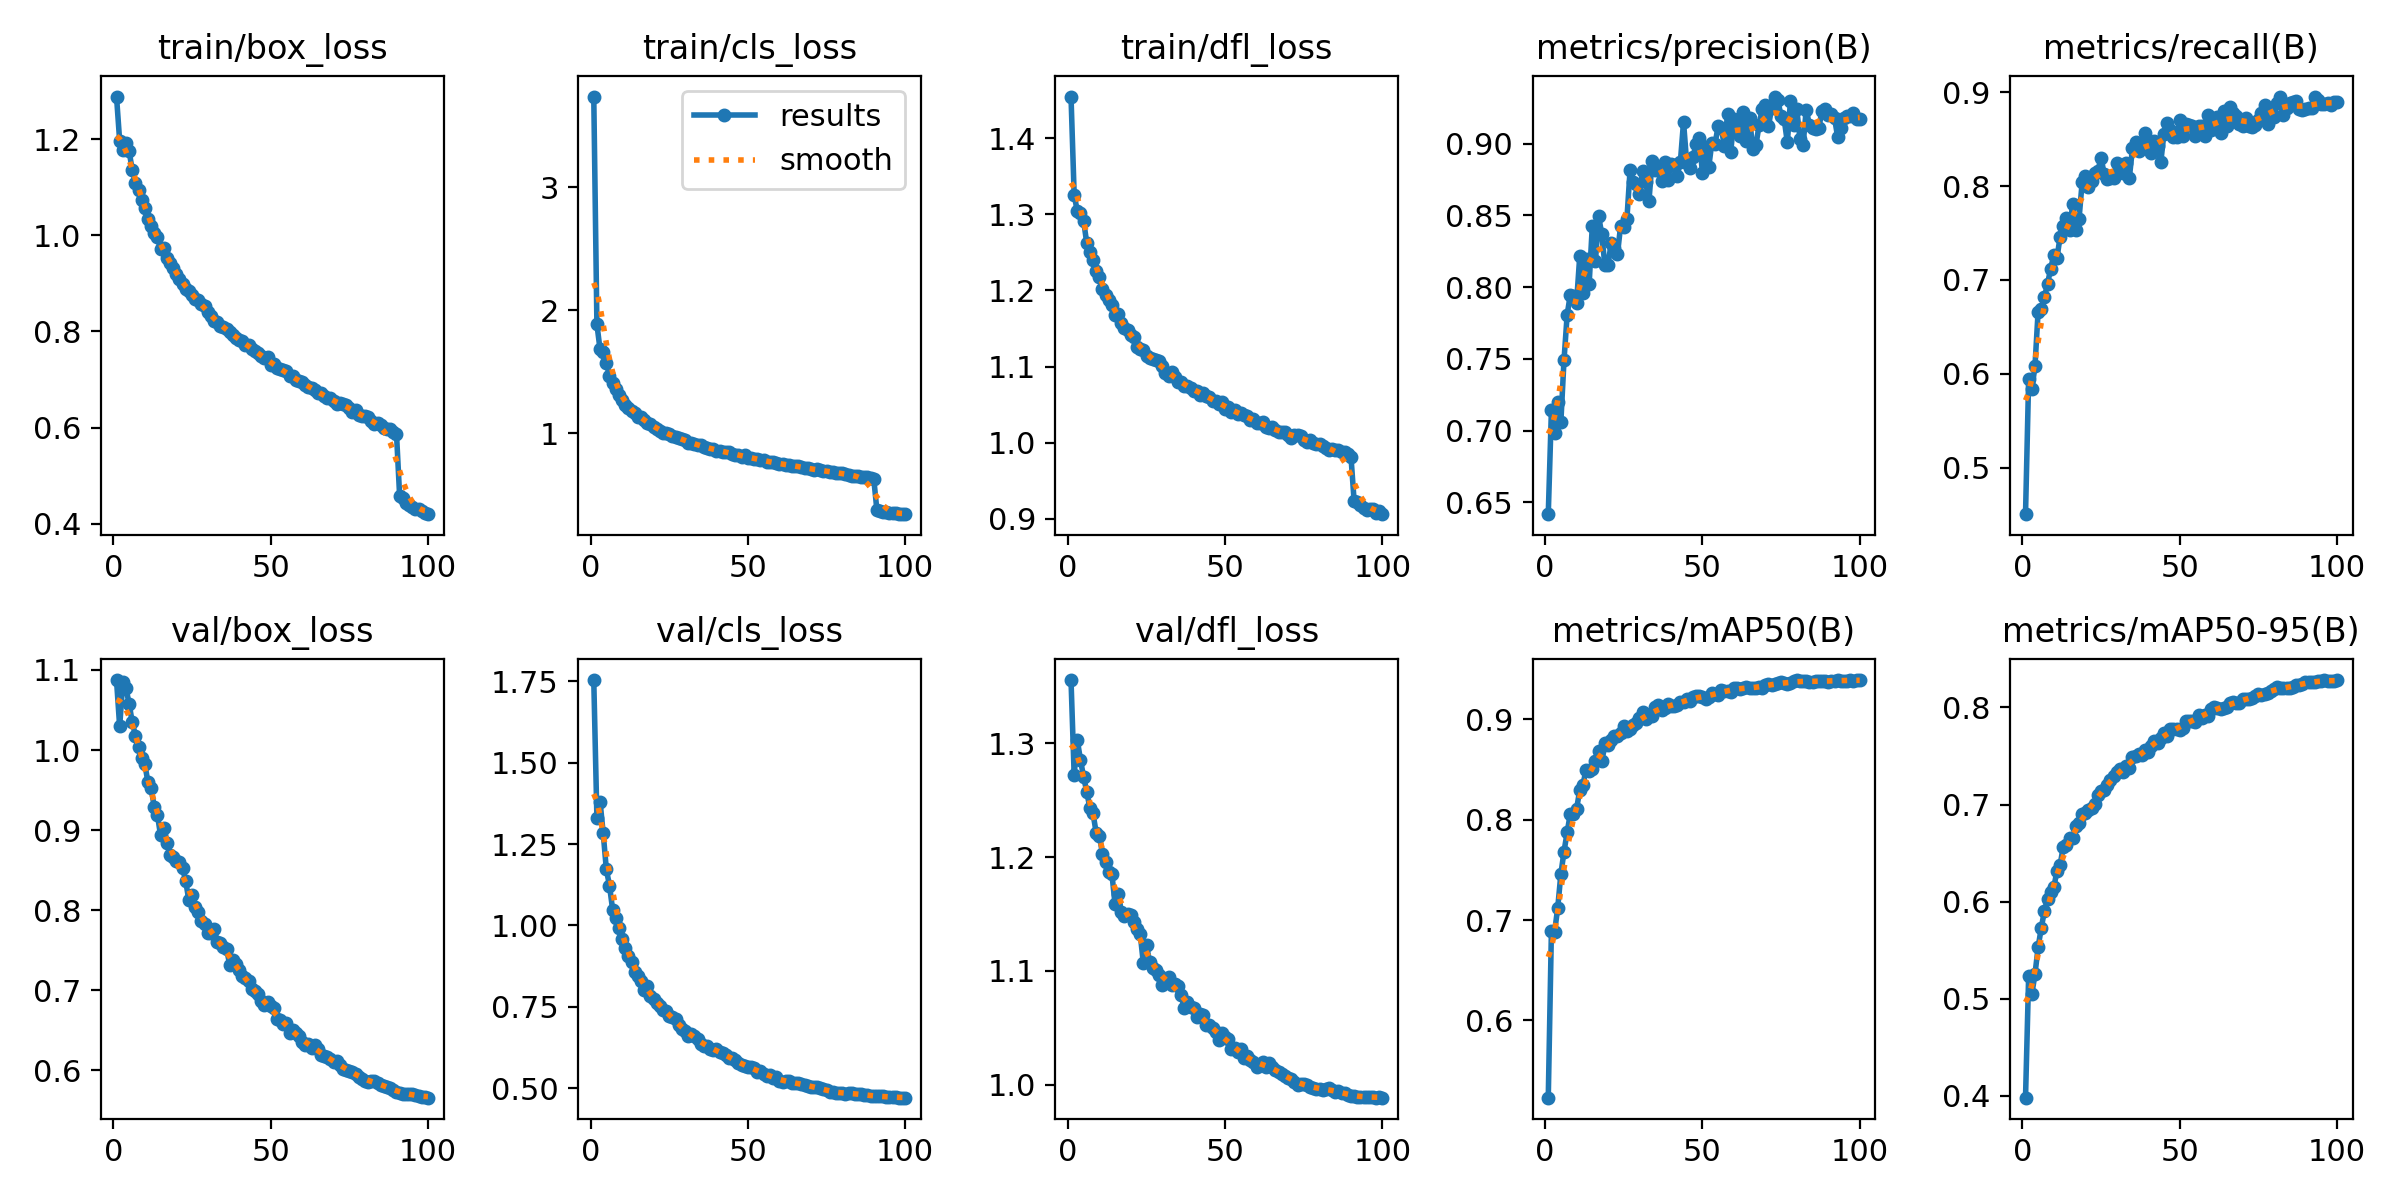

Source data for this figure (header and first rows):
epoch, time, train/box_loss, train/cls_loss, train/dfl_loss, metrics/precision(B), metrics/recall(B), metrics/mAP50(B), metrics/mAP50-95(B), val/box_loss, val/cls_loss, val/dfl_loss, lr/pg0, lr/pg1, lr/pg2, lr/pg3, lr/pg4, lr/pg5, lr/pg6, lr/pg7
1, 91.54, 1.289, 3.739, 1.455, 0.6418, 0.4505, 0.523, 0.3982, 1.087, 1.754, 1.355, 0.00998, 0.003327, 0.00998, 0.003327, 0.00998, 0.003327, 0.00998, 0.003327
2, 173.5, 1.197, 1.887, 1.326, 0.7143, 0.5949, 0.6894, 0.5237, 1.029, 1.33, 1.272, 0.01978, 0.006594, 0.01978, 0.006594, 0.01978, 0.006594, 0.01978, 0.006594
3, 254, 1.177, 1.683, 1.304, 0.6985, 0.5835, 0.688, 0.5047, 1.085, 1.38, 1.303, 0.02939, 0.009795, 0.02939, 0.009795, 0.02939, 0.009795, 0.02939, 0.009795
4, 332, 1.192, 1.664, 1.301, 0.72, 0.6078, 0.7119, 0.5252, 1.077, 1.283, 1.285, 0.02911, 0.009703, 0.02911, 0.009703, 0.02911, 0.009703, 0.02911, 0.009703
5, 409.4, 1.175, 1.574, 1.292, 0.7059, 0.6661, 0.7457, 0.5529, 1.058, 1.172, 1.27, 0.02881, 0.009604, 0.02881, 0.009604, 0.02881, 0.009604, 0.02881, 0.009604
6, 486.6, 1.136, 1.47, 1.262, 0.749, 0.6686, 0.7681, 0.5728, 1.035, 1.123, 1.257, 0.02851, 0.009505, 0.02851, 0.009505, 0.02851, 0.009505, 0.02851, 0.009505
7, 563.8, 1.11, 1.409, 1.25, 0.7806, 0.6813, 0.7873, 0.5902, 1.018, 1.048, 1.243, 0.02822, 0.009406, 0.02822, 0.009406, 0.02822, 0.009406, 0.02822, 0.009406
8, 642, 1.095, 1.36, 1.24, 0.7948, 0.6958, 0.8058, 0.6029, 1.003, 1.024, 1.238, 0.02792, 0.009307, 0.02792, 0.009307, 0.02792, 0.009307, 0.02792, 0.009307
9, 719.5, 1.073, 1.314, 1.226, 0.7938, 0.7121, 0.8054, 0.61, 0.99, 0.9908, 1.221, 0.02762, 0.009208, 0.02762, 0.009208, 0.02762, 0.009208, 0.02762, 0.009208
10, 796.7, 1.056, 1.269, 1.218, 0.7893, 0.7266, 0.8107, 0.6148, 0.9823, 0.9597, 1.219, 0.02733, 0.009109, 0.02733, 0.009109, 0.02733, 0.009109, 0.02733, 0.009109
11, 873.6, 1.035, 1.23, 1.201, 0.8215, 0.7234, 0.8293, 0.6317, 0.9595, 0.9323, 1.203, 0.02703, 0.00901, 0.02703, 0.00901, 0.02703, 0.00901, 0.02703, 0.00901
12, 951.1, 1.02, 1.21, 1.194, 0.7957, 0.746, 0.8345, 0.6378, 0.9528, 0.9051, 1.195, 0.02673, 0.008911, 0.02673, 0.008911, 0.02673, 0.008911, 0.02673, 0.008911
13, 1028, 1.005, 1.186, 1.187, 0.8197, 0.7577, 0.8495, 0.6566, 0.9286, 0.8879, 1.186, 0.02644, 0.008812, 0.02644, 0.008812, 0.02644, 0.008812, 0.02644, 0.008812
14, 1106, 0.9958, 1.165, 1.18, 0.8024, 0.7662, 0.8481, 0.6581, 0.9193, 0.8559, 1.185, 0.02614, 0.008713, 0.02614, 0.008713, 0.02614, 0.008713, 0.02614, 0.008713
15, 1182, 0.9713, 1.132, 1.168, 0.8426, 0.7532, 0.8504, 0.6651, 0.8934, 0.8456, 1.158, 0.02584, 0.008614, 0.02584, 0.008614, 0.02584, 0.008614, 0.02584, 0.008614
16, 1259, 0.973, 1.135, 1.168, 0.8181, 0.781, 0.8583, 0.6657, 0.902, 0.8301, 1.168, 0.02555, 0.008515, 0.02555, 0.008515, 0.02555, 0.008515, 0.02555, 0.008515
17, 1337, 0.9526, 1.107, 1.157, 0.8496, 0.7528, 0.868, 0.6776, 0.8842, 0.803, 1.152, 0.02525, 0.008416, 0.02525, 0.008416, 0.02525, 0.008416, 0.02525, 0.008416
18, 1414, 0.9435, 1.089, 1.151, 0.837, 0.7644, 0.8585, 0.6811, 0.8686, 0.8143, 1.148, 0.02495, 0.008317, 0.02495, 0.008317, 0.02495, 0.008317, 0.02495, 0.008317
19, 1491, 0.933, 1.076, 1.148, 0.8151, 0.804, 0.876, 0.6908, 0.8668, 0.7834, 1.15, 0.02465, 0.008218, 0.02465, 0.008218, 0.02465, 0.008218, 0.02465, 0.008218
20, 1581, 0.9206, 1.056, 1.141, 0.8155, 0.8112, 0.8746, 0.691, 0.8607, 0.775, 1.149, 0.02436, 0.008119, 0.02436, 0.008119, 0.02436, 0.008119, 0.02436, 0.008119
21, 1678, 0.9099, 1.038, 1.139, 0.8308, 0.7992, 0.879, 0.6939, 0.8596, 0.7621, 1.143, 0.02406, 0.00802, 0.02406, 0.00802, 0.02406, 0.00802, 0.02406, 0.00802
22, 1775, 0.8995, 1.021, 1.125, 0.8271, 0.8053, 0.8831, 0.6965, 0.8524, 0.7515, 1.137, 0.02376, 0.007921, 0.02376, 0.007921, 0.02376, 0.007921, 0.02376, 0.007921
23, 1871, 0.8877, 1.003, 1.123, 0.8229, 0.8138, 0.8829, 0.7004, 0.8361, 0.7401, 1.132, 0.02347, 0.007822, 0.02347, 0.007822, 0.02347, 0.007822, 0.02347, 0.007822
24, 1968, 0.8834, 1.004, 1.122, 0.8428, 0.8161, 0.8867, 0.7103, 0.812, 0.7369, 1.106, 0.02317, 0.007723, 0.02317, 0.007723, 0.02317, 0.007723, 0.02317, 0.007723
25, 2053, 0.8759, 0.9919, 1.113, 0.8421, 0.83, 0.893, 0.7135, 0.8186, 0.7234, 1.123, 0.02287, 0.007624, 0.02287, 0.007624, 0.02287, 0.007624, 0.02287, 0.007624
26, 2139, 0.8681, 0.978, 1.111, 0.8475, 0.8133, 0.8881, 0.7152, 0.8034, 0.7182, 1.108, 0.02258, 0.007525, 0.02258, 0.007525, 0.02258, 0.007525, 0.02258, 0.007525
27, 2223, 0.8652, 0.9718, 1.11, 0.8813, 0.807, 0.8902, 0.7203, 0.7978, 0.7129, 1.102, 0.02228, 0.007426, 0.02228, 0.007426, 0.02228, 0.007426, 0.02228, 0.007426
28, 2307, 0.8562, 0.9644, 1.108, 0.873, 0.8083, 0.8942, 0.725, 0.7859, 0.6944, 1.1, 0.02198, 0.007327, 0.02198, 0.007327, 0.02198, 0.007327, 0.02198, 0.007327
29, 2390, 0.8523, 0.9585, 1.107, 0.872, 0.8091, 0.8966, 0.7294, 0.7827, 0.6807, 1.097, 0.02168, 0.007228, 0.02168, 0.007228, 0.02168, 0.007228, 0.02168, 0.007228
30, 2476, 0.8397, 0.9446, 1.1, 0.8649, 0.825, 0.9009, 0.734, 0.7718, 0.6754, 1.087, 0.02139, 0.007129, 0.02139, 0.007129, 0.02139, 0.007129, 0.02139, 0.007129
31, 2568, 0.8315, 0.9246, 1.091, 0.8813, 0.8211, 0.9074, 0.7367, 0.7719, 0.6619, 1.091, 0.02109, 0.00703, 0.02109, 0.00703, 0.02109, 0.00703, 0.02109, 0.00703
32, 2663, 0.8223, 0.921, 1.088, 0.8729, 0.814, 0.9005, 0.7334, 0.7767, 0.6663, 1.094, 0.02079, 0.006931, 0.02079, 0.006931, 0.02079, 0.006931, 0.02079, 0.006931
33, 2759, 0.819, 0.914, 1.093, 0.8597, 0.8248, 0.9038, 0.7394, 0.7607, 0.6597, 1.088, 0.0205, 0.006832, 0.0205, 0.006832, 0.0205, 0.006832, 0.0205, 0.006832
34, 2859, 0.8123, 0.9036, 1.087, 0.8879, 0.8085, 0.9029, 0.738, 0.7594, 0.6521, 1.089, 0.0202, 0.006733, 0.0202, 0.006733, 0.0202, 0.006733, 0.0202, 0.006733
35, 2951, 0.8087, 0.9047, 1.079, 0.8818, 0.8402, 0.9126, 0.7486, 0.7545, 0.6353, 1.087, 0.0199, 0.006634, 0.0199, 0.006634, 0.0199, 0.006634, 0.0199, 0.006634
36, 3040, 0.8045, 0.8909, 1.08, 0.8815, 0.8474, 0.9142, 0.7505, 0.7512, 0.6299, 1.079, 0.01961, 0.006535, 0.01961, 0.006535, 0.01961, 0.006535, 0.01961, 0.006535
37, 3118, 0.7985, 0.8817, 1.074, 0.8737, 0.8369, 0.909, 0.7521, 0.7313, 0.6315, 1.068, 0.01931, 0.006436, 0.01931, 0.006436, 0.01931, 0.006436, 0.01931, 0.006436
38, 3195, 0.7925, 0.8744, 1.075, 0.8871, 0.8422, 0.9116, 0.751, 0.7377, 0.6221, 1.073, 0.01901, 0.006337, 0.01901, 0.006337, 0.01901, 0.006337, 0.01901, 0.006337
39, 3272, 0.7872, 0.8768, 1.072, 0.8745, 0.8565, 0.915, 0.756, 0.7323, 0.6162, 1.068, 0.01871, 0.006238, 0.01871, 0.006238, 0.01871, 0.006238, 0.01871, 0.006238
40, 3349, 0.7829, 0.8592, 1.068, 0.8858, 0.8416, 0.9133, 0.7539, 0.7249, 0.6221, 1.067, 0.01842, 0.006139, 0.01842, 0.006139, 0.01842, 0.006139, 0.01842, 0.006139
41, 3426, 0.7801, 0.8592, 1.068, 0.8851, 0.8357, 0.9132, 0.7607, 0.717, 0.6103, 1.059, 0.01812, 0.00604, 0.01812, 0.00604, 0.01812, 0.00604, 0.01812, 0.00604
42, 3504, 0.7717, 0.8506, 1.063, 0.8777, 0.8483, 0.9143, 0.7658, 0.7146, 0.6086, 1.062, 0.01782, 0.005941, 0.01782, 0.005941, 0.01782, 0.005941, 0.01782, 0.005941
43, 3581, 0.7715, 0.8522, 1.065, 0.8874, 0.8429, 0.9177, 0.763, 0.7119, 0.6017, 1.061, 0.01753, 0.005842, 0.01753, 0.005842, 0.01753, 0.005842, 0.01753, 0.005842
44, 3658, 0.7634, 0.846, 1.062, 0.9152, 0.8253, 0.9173, 0.7688, 0.701, 0.5944, 1.052, 0.01723, 0.005743, 0.01723, 0.005743, 0.01723, 0.005743, 0.01723, 0.005743
45, 3735, 0.7588, 0.8353, 1.06, 0.8867, 0.8556, 0.9206, 0.7738, 0.6983, 0.5925, 1.052, 0.01693, 0.005644, 0.01693, 0.005644, 0.01693, 0.005644, 0.01693, 0.005644
46, 3813, 0.755, 0.826, 1.054, 0.883, 0.8668, 0.918, 0.7711, 0.6952, 0.5885, 1.05, 0.01664, 0.005545, 0.01664, 0.005545, 0.01664, 0.005545, 0.01664, 0.005545
47, 3890, 0.7496, 0.8252, 1.055, 0.8909, 0.8599, 0.9227, 0.7779, 0.6864, 0.5781, 1.047, 0.01634, 0.005446, 0.01634, 0.005446, 0.01634, 0.005446, 0.01634, 0.005446
48, 3968, 0.7446, 0.8117, 1.051, 0.8994, 0.8517, 0.9227, 0.7781, 0.6813, 0.5726, 1.039, 0.01604, 0.005347, 0.01604, 0.005347, 0.01604, 0.005347, 0.01604, 0.005347
49, 4046, 0.7466, 0.8258, 1.054, 0.9042, 0.8521, 0.9234, 0.778, 0.6845, 0.5695, 1.046, 0.01574, 0.005248, 0.01574, 0.005248, 0.01574, 0.005248, 0.01574, 0.005248
50, 4123, 0.7305, 0.7997, 1.045, 0.8796, 0.8704, 0.9222, 0.7771, 0.6799, 0.5641, 1.042, 0.01545, 0.005149, 0.01545, 0.005149, 0.01545, 0.005149, 0.01545, 0.005149
51, 4201, 0.7319, 0.8024, 1.047, 0.8979, 0.8529, 0.9203, 0.7793, 0.677, 0.5669, 1.04, 0.01515, 0.00505, 0.01515, 0.00505, 0.01515, 0.00505, 0.01515, 0.00505
52, 4279, 0.7233, 0.7938, 1.04, 0.8835, 0.8663, 0.922, 0.7861, 0.6634, 0.5617, 1.032, 0.01485, 0.004951, 0.01485, 0.004951, 0.01485, 0.004951, 0.01485, 0.004951
53, 4356, 0.7227, 0.7951, 1.042, 0.9005, 0.865, 0.926, 0.7865, 0.6621, 0.551, 1.032, 0.01456, 0.004852, 0.01456, 0.004852, 0.01456, 0.004852, 0.01456, 0.004852
54, 4434, 0.72, 0.7862, 1.038, 0.8996, 0.8635, 0.9252, 0.7865, 0.6582, 0.5521, 1.029, 0.01426, 0.004753, 0.01426, 0.004753, 0.01426, 0.004753, 0.01426, 0.004753
55, 4511, 0.717, 0.7829, 1.039, 0.9122, 0.8536, 0.9242, 0.7855, 0.6589, 0.5429, 1.031, 0.01396, 0.004654, 0.01396, 0.004654, 0.01396, 0.004654, 0.01396, 0.004654
56, 4604, 0.7066, 0.7702, 1.036, 0.9109, 0.8639, 0.9293, 0.7927, 0.647, 0.5378, 1.023, 0.01367, 0.004555, 0.01367, 0.004555, 0.01367, 0.004555, 0.01367, 0.004555
57, 4694, 0.7069, 0.7658, 1.034, 0.8983, 0.8636, 0.9278, 0.7896, 0.6502, 0.5413, 1.025, 0.01337, 0.004456, 0.01337, 0.004456, 0.01337, 0.004456, 0.01337, 0.004456
58, 4794, 0.6995, 0.7659, 1.03, 0.9205, 0.8529, 0.9286, 0.7925, 0.6462, 0.5321, 1.022, 0.01307, 0.004357, 0.01307, 0.004357, 0.01307, 0.004357, 0.01307, 0.004357
59, 4887, 0.6963, 0.7582, 1.031, 0.8941, 0.8753, 0.9275, 0.7915, 0.6427, 0.5358, 1.02, 0.01277, 0.004258, 0.01277, 0.004258, 0.01277, 0.004258, 0.01277, 0.004258
60, 4984, 0.6946, 0.75, 1.025, 0.9174, 0.8592, 0.9309, 0.7983, 0.6354, 0.5215, 1.016, 0.01248, 0.004159, 0.01248, 0.004159, 0.01248, 0.004159, 0.01248, 0.004159
... 40 more rows
